4-way image classification set "data" from GitHub (SainaPattanaik/Brain-Tumor-Classification); label vocabulary: glioma tumor, meningioma tumor, no tumor, pituitary tumor.

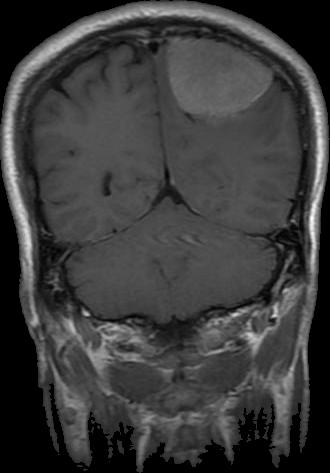
Label: meningioma tumor

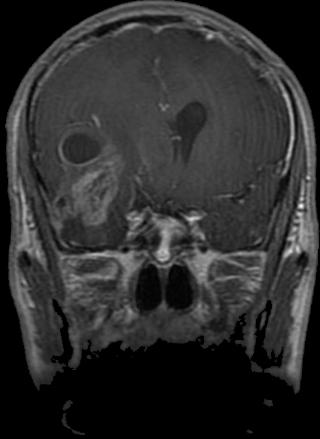
Label: glioma tumor

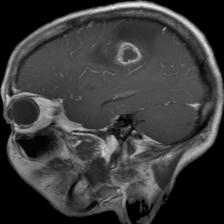
Label: glioma tumor

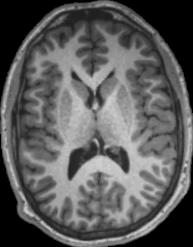
Label: no tumor

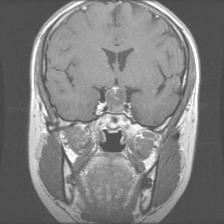
Label: pituitary tumor

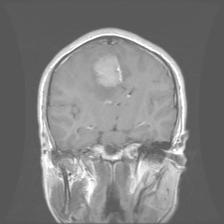
Label: meningioma tumor
